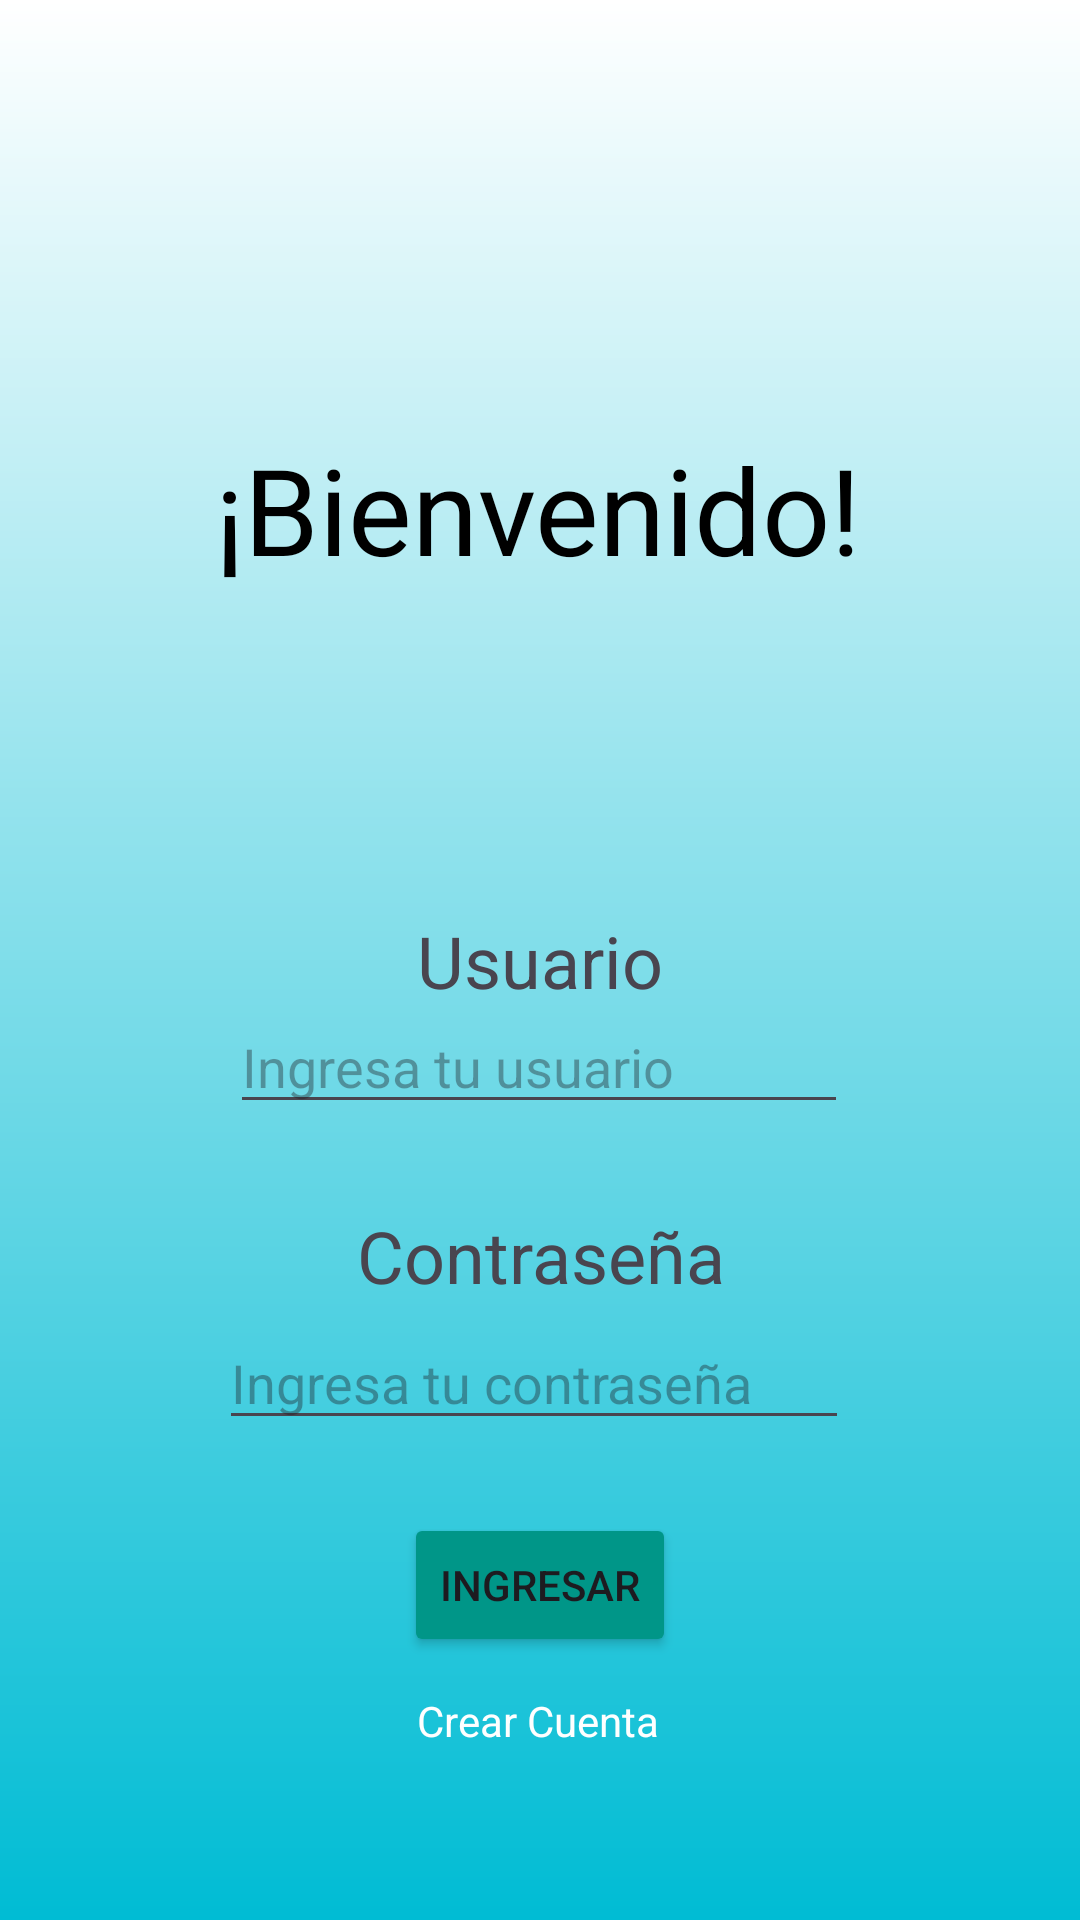

This screen was rendered from an Android layout file. Write that file and the resources it references.
<!-- AndroidManifest.xml: application theme Theme.ContolDePuertas -->
<!-- res/layout/activity_main.xml -->
<?xml version="1.0" encoding="utf-8"?>
<androidx.constraintlayout.widget.ConstraintLayout xmlns:android="http://schemas.android.com/apk/res/android"
    xmlns:app="http://schemas.android.com/apk/res-auto"
    xmlns:tools="http://schemas.android.com/tools"
    android:id="@+id/main"
    android:layout_width="match_parent"
    android:layout_height="match_parent"
    android:background="@drawable/fondo"
    tools:context=".MainActivity">


    <TextView
        android:id="@+id/welcomeText"
        android:layout_width="wrap_content"
        android:layout_height="wrap_content"
        android:layout_gravity="center"
        android:padding="16dp"
        android:text="¡Bienvenido!"
        android:textColor="@color/black"
        android:textSize="40sp"
        app:layout_constraintBottom_toBottomOf="parent"
        app:layout_constraintEnd_toEndOf="parent"
        app:layout_constraintHorizontal_bias="0.496"
        app:layout_constraintStart_toStartOf="parent"
        app:layout_constraintTop_toTopOf="parent"
        app:layout_constraintVertical_bias="0.229" />

    <EditText
        android:id="@+id/Contrasenia"
        android:layout_width="wrap_content"
        android:layout_height="wrap_content"
        android:ems="10"
        android:hint="Ingresa tu contraseña"
        android:inputType="textPassword"
        app:layout_constraintBottom_toBottomOf="parent"
        app:layout_constraintEnd_toEndOf="parent"
        app:layout_constraintHorizontal_bias="0.487"
        app:layout_constraintStart_toStartOf="parent"
        app:layout_constraintTop_toTopOf="parent"
        app:layout_constraintVertical_bias="0.733" />

    <TextView
        android:id="@+id/textView"
        android:layout_width="wrap_content"
        android:layout_height="wrap_content"
        android:gravity="center"
        android:text="Usuario"
        android:textSize="24sp"
        app:layout_constraintBottom_toBottomOf="parent"
        app:layout_constraintEnd_toEndOf="parent"
        app:layout_constraintStart_toStartOf="parent"
        app:layout_constraintTop_toTopOf="parent" />

    <EditText
        android:id="@+id/Usuario"
        android:layout_width="206dp"
        android:layout_height="37dp"
        android:hint="Ingresa tu usuario"
        android:inputType="text"
        app:layout_constraintBottom_toBottomOf="parent"
        app:layout_constraintEnd_toEndOf="parent"
        app:layout_constraintHorizontal_bias="0.497"
        app:layout_constraintStart_toStartOf="parent"
        app:layout_constraintTop_toTopOf="parent"
        app:layout_constraintVertical_bias="0.56" />

    <TextView
        android:id="@+id/textView2"
        android:layout_width="wrap_content"
        android:layout_height="wrap_content"
        android:gravity="center"
        android:text="Contraseña"
        android:textSize="24sp"
        app:layout_constraintBottom_toBottomOf="parent"
        app:layout_constraintEnd_toEndOf="parent"
        app:layout_constraintStart_toStartOf="parent"
        app:layout_constraintTop_toTopOf="parent"
        app:layout_constraintVertical_bias="0.662" />

    <Button
        android:id="@+id/button"
        android:layout_width="wrap_content"
        android:layout_height="wrap_content"
        android:backgroundTint="#009688"
        android:onClick="ingresar"
        android:text="Ingresar"
        app:layout_constraintBottom_toBottomOf="parent"
        app:layout_constraintEnd_toEndOf="parent"
        app:layout_constraintStart_toStartOf="parent"
        app:layout_constraintTop_toTopOf="parent"
        app:layout_constraintVertical_bias="0.852" />

    <TextView
        android:id="@+id/textView7"
        android:layout_width="wrap_content"
        android:layout_height="wrap_content"
        android:clickable="true"
        android:onClick="RegistrarCuenta"
        android:text="@string/Registrate"
        android:textColor="@color/white"
        app:layout_constraintBottom_toBottomOf="parent"
        app:layout_constraintEnd_toEndOf="parent"
        app:layout_constraintHorizontal_bias="0.498"
        app:layout_constraintStart_toStartOf="parent"
        app:layout_constraintTop_toTopOf="parent"
        app:layout_constraintVertical_bias="0.908" />
</androidx.constraintlayout.widget.ConstraintLayout>
<!-- resources referenced by this layout -->
<resources>
  <!-- drawable fondo (drawable) -->
  <?xml version="1.0" encoding="utf-8"?>
  <shape xmlns:android="http://schemas.android.com/apk/res/android">
      <gradient
          android:startColor="#00BCD4"
          android:endColor="#FFFFFF"
          android:angle="90"
          android:type="linear"/>
  </shape>
  <string name="Registrate">Crear Cuenta</string>
  <style name="Theme.ContolDePuertas" parent="Base.Theme.ContolDePuertas" />
  <style name="Base.Theme.ContolDePuertas" parent="Theme.Material3.DayNight.NoActionBar">
          
          
      </style>
  <!-- not gathered from this repository: default colours our renderer supplied (Android Studio template values) -->
  <color name="black">#FF000000</color>
  <color name="white">#FFFFFFFF</color>
</resources>
